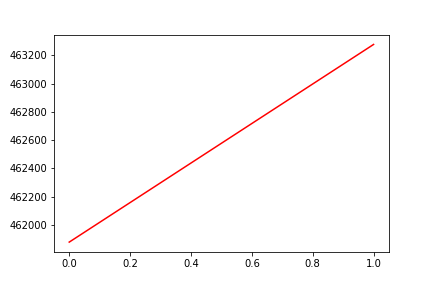

Data behind this chart, as committed beside it:
, date, assets
0, 0, 461879
1, 20190222, 463277
